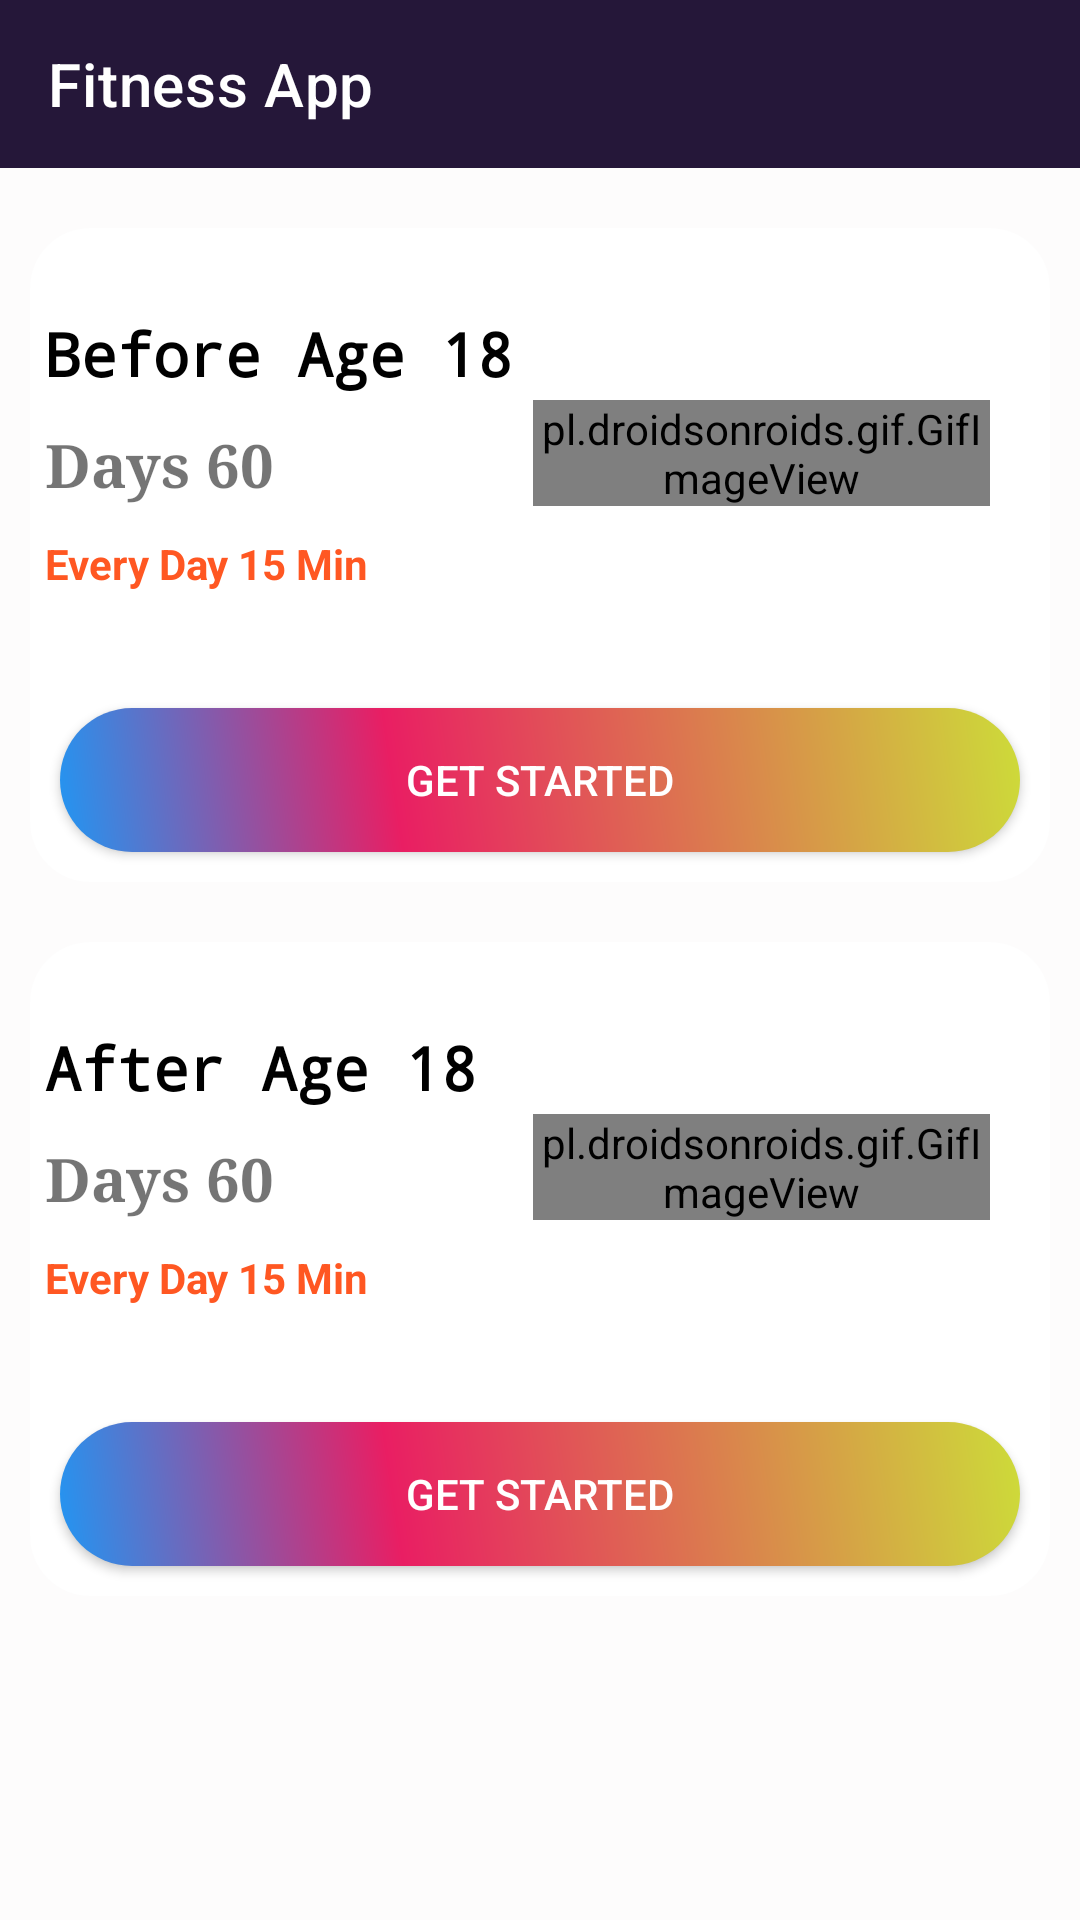

Reconstruct the res/layout file that produces this screen, plus the resources it refers to.
<!-- AndroidManifest.xml: application theme Theme.FitnessApp -->
<!-- res/layout/activity_main.xml -->
<?xml version="1.0" encoding="utf-8"?>
<LinearLayout xmlns:android="http://schemas.android.com/apk/res/android"
    xmlns:app="http://schemas.android.com/apk/res-auto"
    xmlns:tools="http://schemas.android.com/tools"
    android:layout_width="fill_parent"
    android:layout_height="fill_parent"
    android:background="#22f1eaea"
    android:orientation="vertical"
    tools:context=".MainActivity">

    <androidx.appcompat.widget.Toolbar
        android:id="@+id/toolBar"
        android:layout_width="match_parent"
        android:layout_height="?attr/actionBarSize"
        android:background="@color/purple_500"
        android:textAlignment="textEnd"
        android:theme="@style/ThemeOverlay.AppCompat.Dark.ActionBar"
        app:title="@string/app_name"
        app:titleTextColor="#FFF"
        />

    <ScrollView
        android:layout_width="fill_parent"
        android:layout_height="fill_parent"
        android:scrollbars="none"

        >

        <LinearLayout
            android:layout_marginTop="10dp"
            android:layout_width="fill_parent"
            android:layout_height="wrap_content"
            android:orientation="vertical">
            
            <LinearLayout
                android:layout_width="fill_parent"
                android:layout_height="wrap_content"
                android:layout_margin="10.0dp"
                android:layout_marginTop="15.0dp"
                android:background="@drawable/backgroundcrop"
                android:orientation="vertical">

                <LinearLayout
                    android:onClick="beforeage18"
                    android:layout_width="fill_parent"
                    android:layout_height="150.0dp"
                    android:layout_gravity="center"
                    android:gravity="center"
                    android:orientation="horizontal">

                    <LinearLayout
                        android:layout_width="328dp"
                        android:layout_height="wrap_content"
                        android:layout_weight="@integer/material_motion_duration_long_1"
                        android:orientation="vertical">


                        <TextView
                            android:layout_width="wrap_content"
                            android:layout_height="wrap_content"
                            android:fontFamily="monospace"
                            android:padding="5.0dp"
                            android:text="Before Age 18"
                            android:textColor="#ff000000"
                            android:textSize="20.0dp"
                            android:textStyle="bold" />

                        <TextView
                            android:layout_width="wrap_content"
                            android:layout_height="wrap_content"
                            android:fontFamily="serif"
                            android:padding="5dp"
                            android:text="Days 60"
                            android:textSize="20.dp"
                            android:textStyle="bold"

                            />

                        <TextView
                            android:layout_width="wrap_content"
                            android:layout_height="wrap_content"
                            android:padding="5dp"
                            android:text="Every Day 15 Min"
                            android:textColor="#ffff5722"
                            android:textStyle="bold" />


                    </LinearLayout>

                    <LinearLayout
                        android:layout_width="fill_parent"
                        android:layout_height="wrap_content"
                        android:layout_weight="@integer/material_motion_duration_long_2"

                        >

                        <pl.droidsonroids.gif.GifImageView
                            android:layout_width="fill_parent"
                            android:layout_height="wrap_content"
                            android:src="@drawable/exersice_7"/>
                    </LinearLayout>
                    <LinearLayout
                        android:layout_width="wrap_content"
                        android:layout_height="wrap_content"
                        android:layout_weight="0"
                >

                        <androidx.constraintlayout.utils.widget.ImageFilterView
                            android:layout_width="fill_parent"
                            android:layout_height="wrap_content"
                            android:padding="10dp"
                            android:src="@drawable/ic_baseline_keyboard_arrow_right_24"
                            />

                    </LinearLayout>
                </LinearLayout>
                <Button
                    android:id="@+id/startTraining1"
                    android:layout_width="fill_parent"
                    android:layout_height="wrap_content"
                    android:layout_margin="10dp"
                    app:backgroundTint="@null"
                    android:background="@drawable/btn"
                    android:text="Get Started"
                    android:textAllCaps="true"
                    android:textColor="#FFF"

                    />



            </LinearLayout>
            <LinearLayout
                android:layout_width="fill_parent"
                android:layout_height="wrap_content"
                android:layout_margin="10.0dp"
                android:layout_marginTop="15.0dp"
                android:background="@drawable/backgroundcrop"
                android:orientation="vertical">

                <LinearLayout
                    android:onClick="afterage18"
                    android:layout_width="fill_parent"
                    android:layout_height="150.0dp"
                    android:layout_gravity="center"
                    android:gravity="center"
                    android:orientation="horizontal">

                    <LinearLayout
                        android:layout_width="328dp"
                        android:layout_height="wrap_content"
                        android:layout_weight="@integer/material_motion_duration_long_1"
                        android:orientation="vertical">


                        <TextView
                            android:layout_width="wrap_content"
                            android:layout_height="wrap_content"
                            android:fontFamily="monospace"
                            android:padding="5.0dp"
                            android:text="After Age 18"
                            android:textColor="#ff000000"
                            android:textSize="20.0dp"
                            android:textStyle="bold" />

                        <TextView
                            android:layout_width="wrap_content"
                            android:layout_height="wrap_content"
                            android:fontFamily="serif"
                            android:padding="5dp"
                            android:text="Days 60"
                            android:textSize="20.dp"
                            android:textStyle="bold"

                            />

                        <TextView
                            android:layout_width="wrap_content"
                            android:layout_height="wrap_content"
                            android:padding="5dp"
                            android:text="Every Day 15 Min"
                            android:textColor="#ffff5722"
                            android:textStyle="bold" />


                    </LinearLayout>

                    <LinearLayout
                        android:layout_width="fill_parent"
                        android:layout_height="wrap_content"
                        android:layout_weight="@integer/material_motion_duration_long_2"

                        >

                        <pl.droidsonroids.gif.GifImageView
                            android:layout_width="fill_parent"
                            android:layout_height="wrap_content"
                            android:src="@drawable/exersice_1"/>
                    </LinearLayout>
                    <LinearLayout
                        android:layout_width="wrap_content"
                        android:layout_height="wrap_content"
                        android:layout_weight="0"
                        >

                        <androidx.constraintlayout.utils.widget.ImageFilterView
                            android:layout_width="fill_parent"
                            android:layout_height="wrap_content"
                            android:padding="10dp"
                            android:src="@drawable/ic_baseline_keyboard_arrow_right_24"
                            />

                    </LinearLayout>
                </LinearLayout>
                <Button
                    android:id="@+id/startTraining2"
                    android:layout_width="fill_parent"
                    android:layout_height="wrap_content"
                    android:layout_margin="10dp"
                    app:backgroundTint="@null"
                    android:background="@drawable/btn"
                    android:text="Get Started"
                    android:textAllCaps="true"
                    android:textColor="#FFF"

                    />



            </LinearLayout>



        </LinearLayout>

</ScrollView>



</LinearLayout>
<!-- resources referenced by this layout -->
<resources>
  <color name="purple_500">#251739</color>
  <!-- drawable backgroundcrop (drawable) -->
  <?xml version="1.0" encoding="utf-8"?>
  <shape xmlns:android="http://schemas.android.com/apk/res/android">
  
      <corners android:radius="20.0dp"/>
      <gradient android:startColor="#FFF"  android:endColor="#FFF" android:angle="0.0"/>
  
  </shape>
  <!-- drawable btn (drawable) -->
  <?xml version="1.0" encoding="utf-8"?>
  <shape xmlns:android="http://schemas.android.com/apk/res/android"
      android:shape="rectangle">
      <corners android:radius="50dp"/>
      <gradient
          android:angle="45"
          android:centerColor="#E91E63"
          android:centerX="35%"
          android:endColor="#CDDC39"
          android:startColor="#2196F3"
          android:type="linear"
          />
      <padding
          android:bottom="0dp"
          android:left="0dp"
          android:right="0dp"
          android:top="0dp"
          />
      <size
          android:width="150dp"
          android:height="25dp"
          />
  
  
  </shape>
  <string name="app_name">Fitness App</string>
  <style name="Theme.FitnessApp" parent="Theme.MaterialComponents.DayNight.NoActionBar">
          
          <item name="colorPrimary">@color/specialColor</item>
          <item name="colorPrimaryVariant">@color/specialColor</item>
          <item name="colorOnPrimary">@color/white</item>
          
          <item name="colorSecondary">@color/specialColor</item>
          <item name="colorSecondaryVariant">@color/specialColor</item>
          <item name="colorOnSecondary">@color/black</item>
          
          
          <item name="android:statusBarColor" tools:targetApi="l">?attr/colorPrimaryVariant</item>
  
      </style>
  <color name="specialColor">#221632</color>
  <color name="white">#FFFFFFFF</color>
  <color name="black">#FF000000</color>
</resources>
